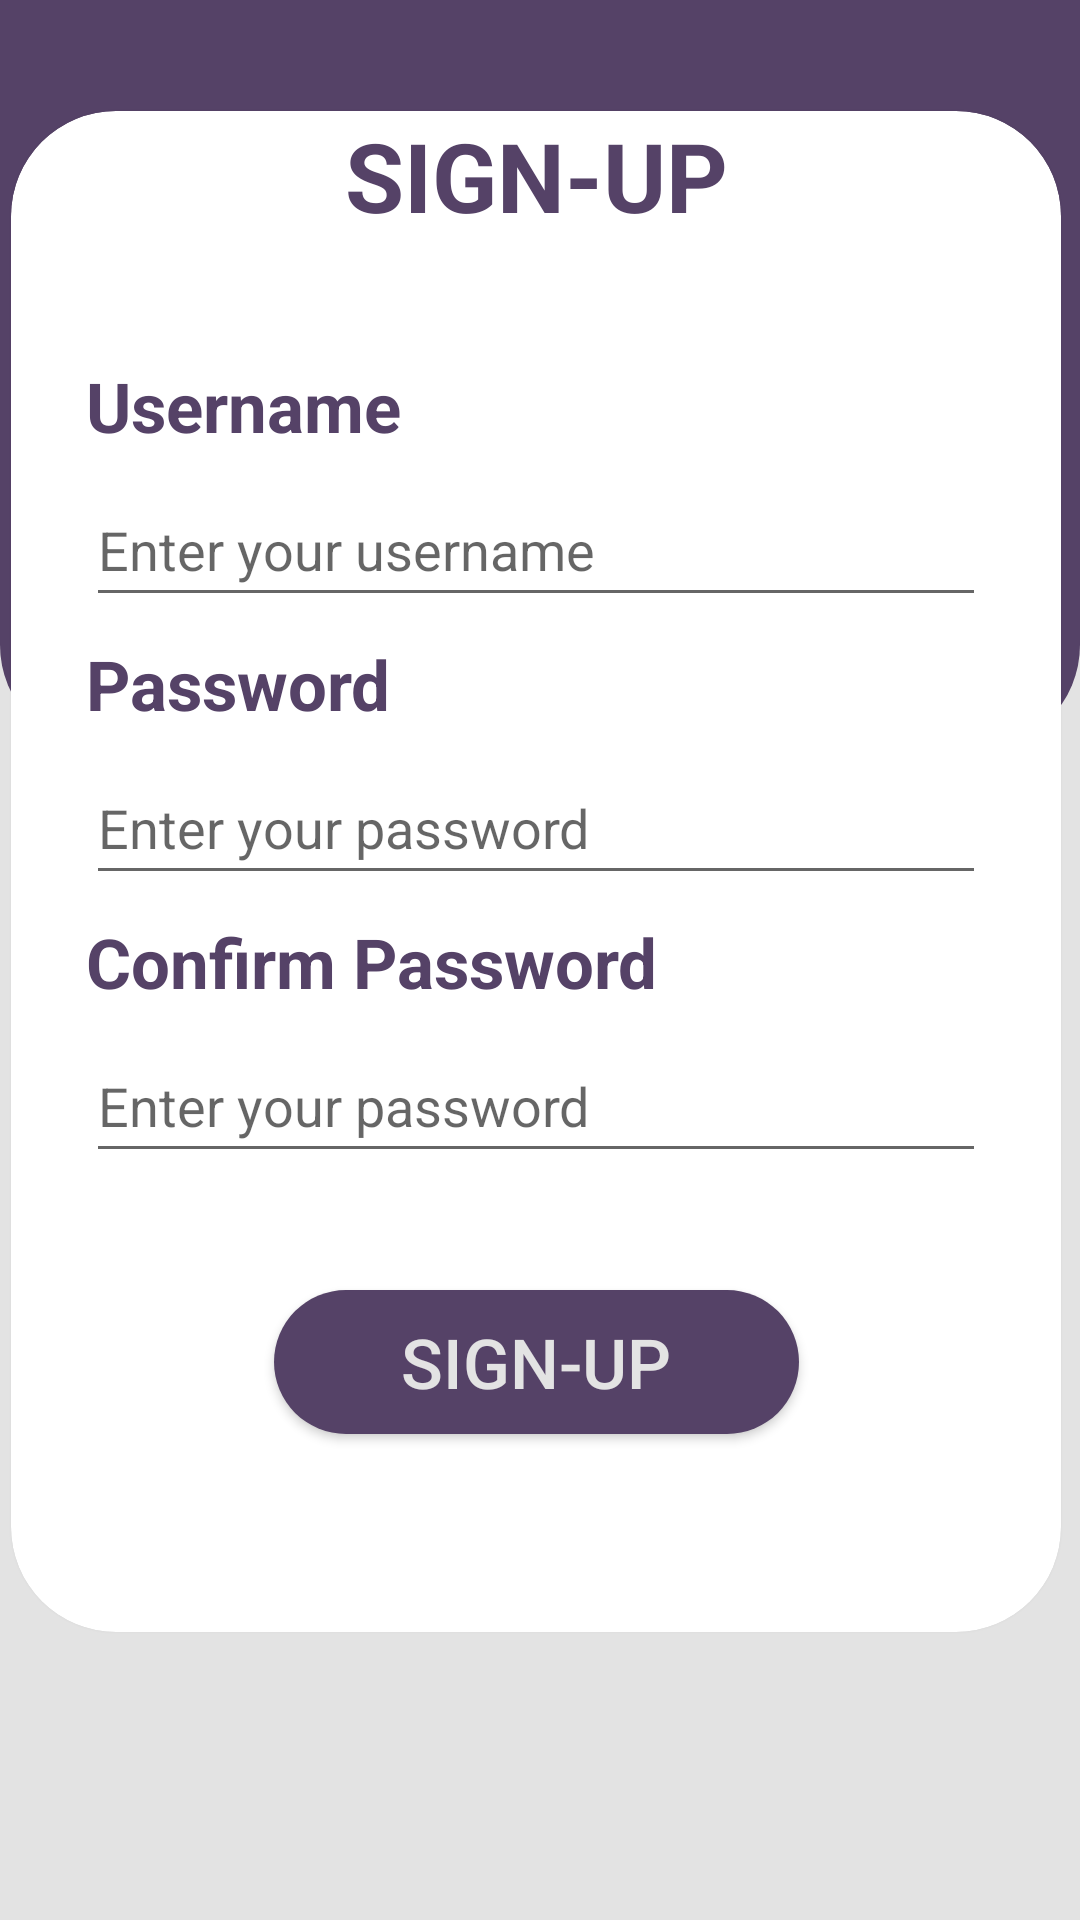

Reconstruct the res/layout file that produces this screen, plus the resources it refers to.
<!-- AndroidManifest.xml: application theme Theme.SmartBudgetTracker -->
<!-- res/layout/activity_signup_page.xml -->
<?xml version="1.0" encoding="utf-8"?>
<androidx.constraintlayout.widget.ConstraintLayout
    xmlns:android="http://schemas.android.com/apk/res/android"
    xmlns:tools="http://schemas.android.com/tools"
    android:layout_width="match_parent"
    android:layout_height="match_parent"
    xmlns:app="http://schemas.android.com/apk/res-auto"
    android:background="@color/our_grey"
    tools:context=".SignupPage">

    <androidx.constraintlayout.widget.ConstraintLayout
        android:id="@+id/constraintLayout"
        android:layout_width="match_parent"
        android:layout_height="250dp"
        android:background="@drawable/login_bg"
        app:layout_constraintEnd_toEndOf="parent"
        app:layout_constraintStart_toStartOf="parent"
        app:layout_constraintTop_toTopOf="parent">

        <TextView
            android:id="@+id/textView"
            android:layout_width="0dp"
            android:layout_height="0dp"
            android:paddingTop="45dp"
            android:text="Register Here"
            android:textAlignment="center"
            android:textColor="@color/our_grey"
            android:textSize="45sp"
            app:layout_constraintBottom_toBottomOf="parent"
            app:layout_constraintEnd_toEndOf="parent"
            app:layout_constraintHorizontal_bias="0.0"
            app:layout_constraintStart_toStartOf="parent"
            app:layout_constraintTop_toTopOf="parent"
            app:layout_constraintVertical_bias="0.0" />
    </androidx.constraintlayout.widget.ConstraintLayout>

    <androidx.cardview.widget.CardView
        android:id="@+id/cardView2"
        android:layout_width="350dp"
        android:layout_height="507dp"
        android:layout_marginStart="45dp"

        android:layout_marginEnd="45dp"
        android:layout_marginBottom="96dp"
        app:cardBackgroundColor="@color/white"
        app:cardCornerRadius="35dp"
        app:layout_constraintBottom_toBottomOf="parent"
        app:layout_constraintEnd_toEndOf="parent"
        app:layout_constraintHorizontal_bias="0.517"
        app:layout_constraintStart_toStartOf="parent">
        <androidx.constraintlayout.widget.ConstraintLayout
            android:layout_width="match_parent"
            android:layout_height="match_parent">

            <TextView
                android:id="@+id/t1"
                android:layout_width="match_parent"
                android:layout_height="wrap_content"
                app:layout_constraintTop_toTopOf="parent"
                android:gravity="center"
                android:text="SIGN-UP"
                android:textStyle="bold"
                android:textAppearance="@style/TextAppearance.AppCompat.Display1"
                android:textColor="@color/our_purple"
                android:textSize="32sp" />

            <TextView
                android:id="@+id/t2"
                android:textStyle="bold"
                android:layout_width="wrap_content"
                android:layout_height="wrap_content"
                app:layout_constraintTop_toBottomOf="@+id/t1"
                android:layout_marginStart="25dp"
                app:layout_constraintStart_toStartOf="parent"
                android:layout_marginTop="40dp"
                android:text="@string/username"
                android:textColor="@color/our_purple"
                android:textSize="23sp"
                tools:ignore="RtlSymmetry" />
            <EditText
                android:id="@+id/e1"
                android:layout_width="match_parent"
                android:layout_marginEnd="25dp"
                app:layout_constraintTop_toBottomOf="@+id/t2"
                android:layout_height="48dp"
                android:layout_marginStart="25dp"
                android:layout_marginTop="7dp"
                android:hint="@string/enter_your_username"
                android:shadowColor="@color/our_purple"
                android:autofillHints="username"
                android:inputType="text"
                />

            <TextView
                android:id="@+id/t3"
                android:layout_width="wrap_content"
                android:layout_height="wrap_content"
                app:layout_constraintTop_toBottomOf="@+id/e1"
                android:layout_marginStart="25dp"
                android:layout_marginTop="7dp"
                app:layout_constraintStart_toStartOf="parent"
                android:textColor="@color/our_purple"
                android:text="@string/password"
                android:textSize="23sp"
                android:textStyle="bold"
                tools:ignore="RtlSymmetry" />
            <EditText
                android:id="@+id/e2"
                android:layout_width="match_parent"
                android:layout_height="48dp"
                app:layout_constraintTop_toBottomOf="@id/t3"
                android:layout_marginEnd="25dp"
                app:layout_constraintStart_toStartOf="parent"
                android:layout_marginStart="25dp"
                android:layout_marginTop="7dp"
                android:hint="@string/enter_your_password"
                android:autofillHints="password"
                android:inputType="text"
                />
            <TextView
                android:id="@+id/t4"
                android:layout_width="wrap_content"
                android:layout_height="wrap_content"
                app:layout_constraintTop_toBottomOf="@+id/e2"
                android:layout_marginStart="25dp"
                android:layout_marginTop="7dp"
                app:layout_constraintStart_toStartOf="parent"
                android:textColor="@color/our_purple"
                android:text="Confirm Password"
                android:textSize="23sp"
                android:textStyle="bold"
                tools:ignore="RtlSymmetry" />
            <EditText
                android:id="@+id/e3"
                android:layout_width="match_parent"
                android:layout_height="48dp"
                app:layout_constraintTop_toBottomOf="@id/t4"
                android:layout_marginEnd="25dp"
                app:layout_constraintStart_toStartOf="parent"
                android:layout_marginStart="25dp"
                android:layout_marginTop="7dp"
                android:hint="@string/enter_your_password"
                android:autofillHints="password"
                android:inputType="text"
                />


            <androidx.appcompat.widget.AppCompatButton
                android:id="@+id/signup_button"
                android:layout_width="175dp"
                android:layout_height="wrap_content"
                app:layout_constraintTop_toBottomOf="@id/e3"
                app:layout_constraintStart_toStartOf="parent"
                app:layout_constraintEnd_toEndOf="parent"
                android:layout_marginTop="39dp"
                android:background="@drawable/button"
                android:gravity="center"
                android:text="Sign-up"
                android:textColor="@color/our_grey"
                android:textSize="23dp" />

        </androidx.constraintlayout.widget.ConstraintLayout>
    </androidx.cardview.widget.CardView>


</androidx.constraintlayout.widget.ConstraintLayout>
<!-- resources referenced by this layout -->
<resources>
  <color name="our_grey">#E3E3E3</color>
  <color name="our_purple">#554267</color>
  <color name="white">#FFFFFFFF</color>
  <!-- drawable button (drawable) -->
  <?xml version="1.0" encoding="utf-8"?>
  <selector xmlns:android="http://schemas.android.com/apk/res/android">
      <item>
          <shape android:shape="rectangle">
              <solid android:color="@color/our_purple"/>
              <corners android:radius="100dp"/>
          </shape>
      </item>
  </selector>
  <!-- drawable login_bg (drawable) -->
  <?xml version="1.0" encoding="utf-8"?>
  <selector xmlns:android="http://schemas.android.com/apk/res/android">
  <item>
      <shape android:shape="rectangle">
          <solid android:color="@color/our_purple"/>
          <corners android:bottomRightRadius="35dp"
              android:bottomLeftRadius="35dp">
          </corners>
      </shape>
  </item>
  </selector>
  <string name="enter_your_password">Enter your password</string>
  <string name="enter_your_username">Enter your username</string>
  <string name="password">Password</string>
  <string name="username">Username</string>
  <style name="Theme.SmartBudgetTracker" parent="Theme.MaterialComponents.Light.NoActionBar" />
</resources>
